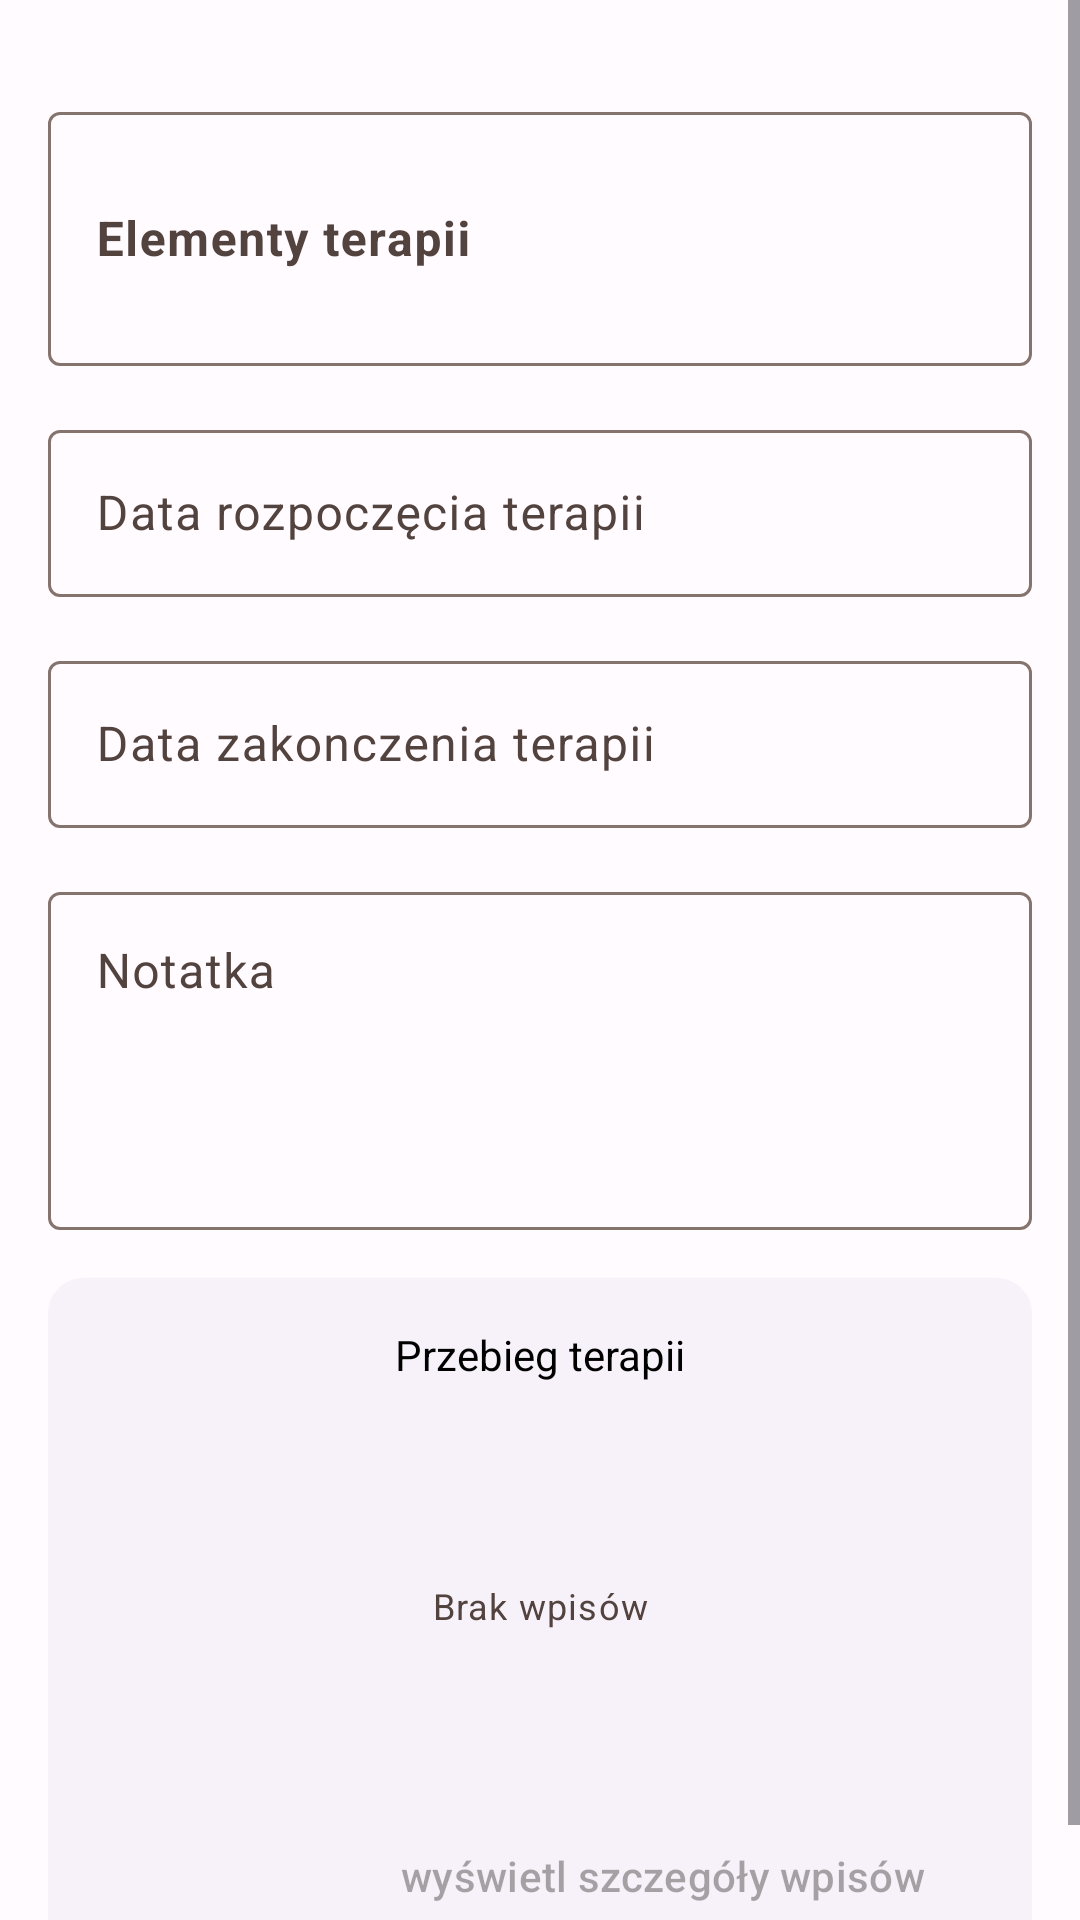

Reconstruct the res/layout file that produces this screen, plus the resources it refers to.
<!-- AndroidManifest.xml: application theme Theme.MojePomiary -->
<!-- res/layout/activity_terapia_edytuj.xml -->
<?xml version="1.0" encoding="utf-8"?>
<LinearLayout xmlns:android="http://schemas.android.com/apk/res/android"
    xmlns:app="http://schemas.android.com/apk/res-auto"
    xmlns:tools="http://schemas.android.com/tools"
    android:layout_width="match_parent"
    android:layout_height="match_parent"
    android:orientation="vertical"
    tools:context=".terapie.TerapiaEdytuj">

    <ScrollView
        android:layout_width="match_parent"
        android:layout_height="match_parent">

        <LinearLayout
            android:layout_width="match_parent"
            android:layout_height="wrap_content"
            android:orientation="vertical"
            android:padding="16dp">


            <com.google.android.material.textfield.TextInputLayout
                android:id="@+id/elementyLayout"
                android:layout_width="match_parent"
                android:layout_height="wrap_content"
                android:layout_marginTop="16dp"
                android:hint="@string/elementy_terapi"
                app:endIconMode="clear_text">

                <com.google.android.material.textfield.TextInputEditText
                    android:id="@+id/elementy"
                    android:layout_width="match_parent"
                    android:layout_height="wrap_content"
                    android:clickable="false"
                    android:cursorVisible="false"
                    android:focusable="false"
                    android:focusableInTouchMode="false"
                    android:inputType="textMultiLine"
                    android:isScrollContainer="false"
                    android:lineSpacingExtra="10sp"
                    android:minLines="2"
                    android:pointerIcon="vertical_text"
                    android:textStyle="bold" />

            </com.google.android.material.textfield.TextInputLayout>

            <com.google.android.material.textfield.TextInputLayout
                android:id="@+id/dataRozpoczeciaLayout"
                android:layout_width="match_parent"
                android:layout_height="wrap_content"
                android:layout_marginTop="16dp"
                android:hint="@string/data_rozpocz_cia_terapi"
                app:endIconMode="clear_text">

                <com.google.android.material.textfield.TextInputEditText
                    android:id="@+id/dataRozpoczecia"
                    android:layout_width="match_parent"
                    android:layout_height="wrap_content"
                    android:clickable="false"
                    android:cursorVisible="false"
                    android:focusable="false"
                    android:focusableInTouchMode="false" />

            </com.google.android.material.textfield.TextInputLayout>

            <com.google.android.material.textfield.TextInputLayout
                android:id="@+id/dataZakonczeniaLayout"
                android:layout_width="match_parent"
                android:layout_height="wrap_content"
                android:layout_marginTop="16dp"
                android:hint="@string/data_zakonczenia_terapi"
                app:endIconMode="clear_text">

                <com.google.android.material.textfield.TextInputEditText
                    android:id="@+id/dataZakonczenia"
                    android:layout_width="match_parent"
                    android:layout_height="wrap_content"
                    android:clickable="false"
                    android:cursorVisible="false"
                    android:focusable="false"
                    android:focusableInTouchMode="false" />

            </com.google.android.material.textfield.TextInputLayout>

            <com.google.android.material.textfield.TextInputLayout
                android:id="@+id/NotatkaLayout"
                android:layout_width="match_parent"
                android:layout_height="wrap_content"
                android:layout_marginTop="16dp"
                android:hint="@string/notatka"
                app:endIconMode="clear_text">

                <com.google.android.material.textfield.TextInputEditText
                    android:id="@+id/Notatka"
                    android:layout_width="match_parent"
                    android:layout_height="wrap_content"
                    android:clickable="false"
                    android:cursorVisible="false"
                    android:focusable="false"
                    android:focusableInTouchMode="false"
                    android:gravity="start|top"
                    android:inputType="textMultiLine"
                    android:minLines="4" />

            </com.google.android.material.textfield.TextInputLayout>


            <com.google.android.material.card.MaterialCardView
                style="@style/Widget.Material3.CardView.Elevated"
                android:layout_width="match_parent"
                android:layout_height="wrap_content"
                android:layout_marginTop="16dp"
                android:elevation="0dp">


                <androidx.constraintlayout.widget.ConstraintLayout
                    android:layout_width="match_parent"
                    android:layout_height="wrap_content">

                    <TextView
                        android:id="@+id/textView2"
                        android:layout_width="wrap_content"
                        android:layout_height="wrap_content"
                        android:layout_marginTop="16dp"
                        android:text="@string/przebieg_terapii"
                        app:layout_constraintEnd_toEndOf="parent"
                        app:layout_constraintStart_toStartOf="parent"
                        app:layout_constraintTop_toTopOf="parent" />

                    <LinearLayout
                        android:id="@+id/wpisyLayout"
                        android:layout_width="match_parent"
                        android:layout_height="wrap_content"
                        android:layout_marginTop="8dp"
                        android:orientation="vertical"
                        android:padding="8dp"
                        app:layout_constraintBottom_toTopOf="@+id/button_all"
                        app:layout_constraintEnd_toEndOf="parent"
                        app:layout_constraintStart_toStartOf="parent"
                        app:layout_constraintTop_toBottomOf="@+id/textView2">

                        <TextView
                            android:id="@+id/textView4"
                            style="@style/Widget.Material3.MaterialTimePicker.Display.HelperText"
                            android:layout_width="match_parent"
                            android:layout_height="wrap_content"
                            android:layout_margin="50dp"
                            android:text="@string/brak_wpis_w"
                            android:textAlignment="center" />
                    </LinearLayout>

                    <Button
                        android:id="@+id/button_all"
                        style="@style/Widget.Material3.Button.TextButton"
                        android:layout_width="wrap_content"
                        android:layout_height="wrap_content"
                        android:layout_marginHorizontal="24dp"
                        android:layout_marginBottom="8dp"
                        android:enabled="false"
                        android:onClick="wyswietlWszystkie"
                        android:text="@string/wy_wietl_szczeg_y_wpis_w"
                        app:layout_constraintBottom_toBottomOf="parent"
                        app:layout_constraintEnd_toEndOf="parent"
                        app:layout_constraintTop_toBottomOf="@+id/wpisyLayout" />


                </androidx.constraintlayout.widget.ConstraintLayout>

            </com.google.android.material.card.MaterialCardView>

        </LinearLayout>
    </ScrollView>


</LinearLayout>
<!-- resources referenced by this layout -->
<resources>
  <string name="brak_wpis_w">Brak wpisów</string>
  <string name="data_rozpocz_cia_terapi">Data rozpoczęcia terapii</string>
  <string name="data_zakonczenia_terapi">Data zakonczenia terapii</string>
  <string name="elementy_terapi">Elementy terapii</string>
  <string name="notatka">Notatka</string>
  <string name="przebieg_terapii">Przebieg terapii</string>
  <string name="wy_wietl_szczeg_y_wpis_w">wyświetl szczegóły wpisów</string>
  <color name="colorPrimary">#FF8C00</color>
  <color name="colorPrimaryDark">#cc7000</color>
  <color name="black">#FF000000</color>
  <color name="md_theme_light_onPrimary">#FFFFFF</color>
  <color name="md_theme_light_primaryContainer">#FFDBD0</color>
  <color name="md_theme_light_onPrimaryContainer">#3A0B00</color>
  <color name="md_theme_light_secondary">#77574D</color>
  <color name="md_theme_light_onSecondary">#FFFFFF</color>
  <color name="md_theme_light_secondaryContainer">#FFDBD0</color>
  <color name="md_theme_light_onSecondaryContainer">#2C150E</color>
  <color name="md_theme_light_tertiary">#6B5E2F</color>
  <color name="md_theme_light_onTertiary">#FFFFFF</color>
  <color name="md_theme_light_tertiaryContainer">#F5E2A7</color>
  <color name="md_theme_light_onTertiaryContainer">#231B00</color>
  <color name="md_theme_light_error">#BA1A1A</color>
  <color name="md_theme_light_errorContainer">#FFDAD6</color>
  <color name="md_theme_light_onError">#FFFFFF</color>
  <color name="md_theme_light_onErrorContainer">#410002</color>
  <color name="md_theme_light_background">#FFFBFF</color>
  <color name="md_theme_light_onBackground">#201A18</color>
  <color name="md_theme_light_surface">#FFFBFF</color>
  <color name="md_theme_light_onSurface">#201A18</color>
  <color name="md_theme_light_surfaceVariant">#F5DED7</color>
  <color name="md_theme_light_onSurfaceVariant">#53433F</color>
  <color name="md_theme_light_outline">#85736E</color>
  <color name="md_theme_light_inverseOnSurface">#FBEEEA</color>
  <color name="md_theme_light_inverseSurface">#362F2D</color>
  <color name="md_theme_light_inversePrimary">#FFB59E</color>
</resources>
